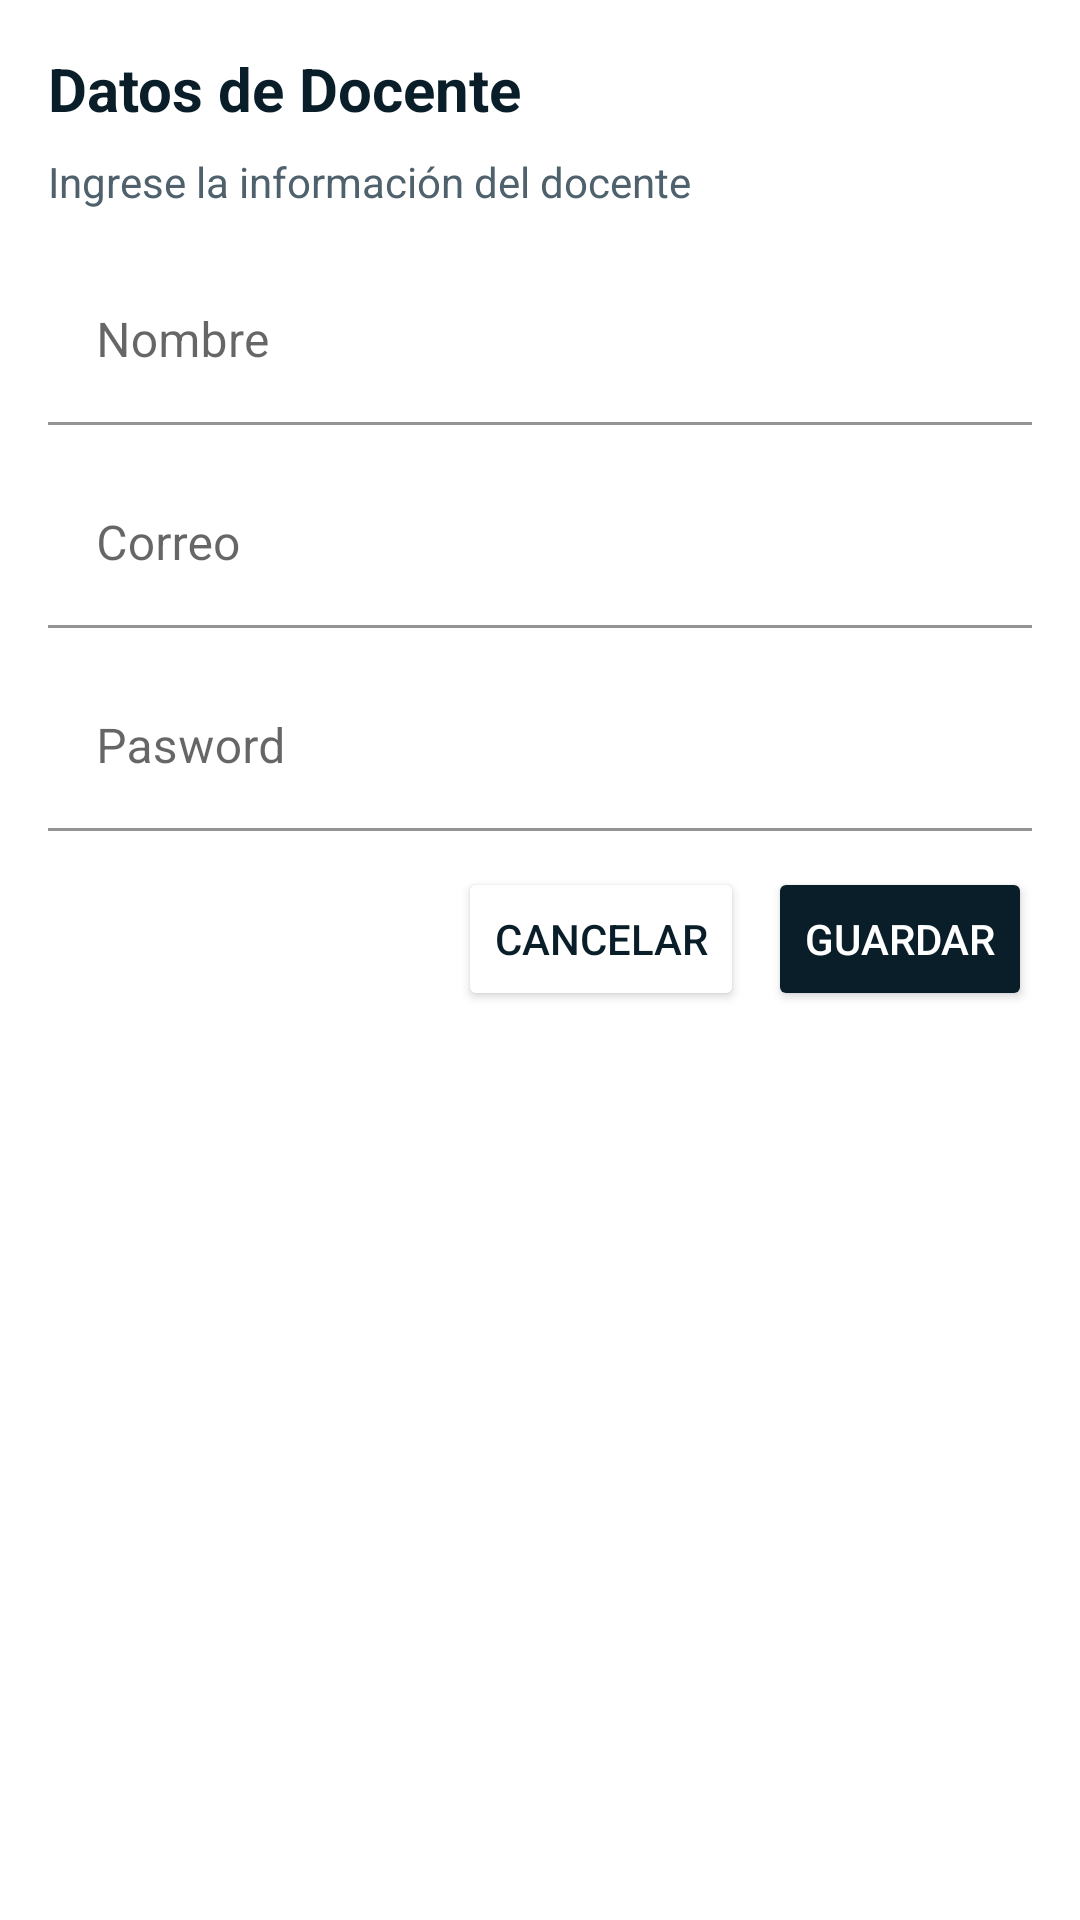

Android layout source for this screen:
<!-- AndroidManifest.xml: application theme Theme.LabAccess -->
<!-- res/layout/dialog_add_teacher.xml -->
<?xml version="1.0" encoding="utf-8"?>
<LinearLayout xmlns:android="http://schemas.android.com/apk/res/android"
    xmlns:app="http://schemas.android.com/apk/res-auto"
    android:layout_width="match_parent"
    android:layout_height="wrap_content"
    android:orientation="vertical"
    android:padding="16dp">
    <TextView
        android:id="@+id/dialogTitle"
        android:layout_width="wrap_content"
        android:layout_height="wrap_content"
        android:layout_marginBottom="8dp"
        android:text="Datos de Docente"
        android:textAppearance="?attr/textAppearanceHeadlineSmall"
        android:textColor="@color/material_dynamic_secondary10"
        android:textSize="20sp"
        android:textStyle="bold" />
    <TextView
        android:id="@+id/dialogDescription"
        android:layout_width="wrap_content"
        android:layout_height="wrap_content"
        android:layout_marginBottom="16dp"
        android:text="Ingrese la información del docente"
        android:textAppearance="?attr/textAppearanceBodyMedium"
        android:textColor="@color/material_dynamic_secondary40"
        android:textSize="14sp" />
    <com.google.android.material.textfield.TextInputLayout
        android:layout_width="match_parent"
        android:layout_height="wrap_content"
        android:layout_marginBottom="12dp"
        android:hint="Nombre"
        app:boxStrokeColor="@color/material_dynamic_secondary10">
        <com.google.android.material.textfield.TextInputEditText
            android:id="@+id/nombreInput"
            android:layout_width="match_parent"
            android:layout_height="wrap_content"
            android:background="@color/white"
            android:inputType="text"
            android:textColor="@color/material_dynamic_secondary10" />
    </com.google.android.material.textfield.TextInputLayout>
    <com.google.android.material.textfield.TextInputLayout
        android:layout_width="match_parent"
        android:layout_height="wrap_content"
        android:layout_marginBottom="12dp"
        android:hint="Correo"
        app:boxStrokeColor="@color/material_dynamic_secondary10">
        <com.google.android.material.textfield.TextInputEditText
            android:id="@+id/correoInput"
            android:layout_width="match_parent"
            android:layout_height="wrap_content"
            android:background="@color/white"
            android:inputType="textEmailAddress"
            android:textColor="@color/material_dynamic_secondary10" />
    </com.google.android.material.textfield.TextInputLayout>
    <com.google.android.material.textfield.TextInputLayout
        android:layout_width="match_parent"
        android:layout_height="wrap_content"
        android:layout_marginBottom="12dp"
        android:hint="Pasword"
        app:boxStrokeColor="@color/material_dynamic_secondary10">
        <com.google.android.material.textfield.TextInputEditText
            android:id="@+id/passwordInput"
            android:layout_width="match_parent"
            android:layout_height="wrap_content"
            android:background="@color/white"
            android:inputType="textPassword"
            android:textColor="@color/material_dynamic_secondary10" />
    </com.google.android.material.textfield.TextInputLayout>
    <LinearLayout
        android:layout_width="match_parent"
        android:layout_height="wrap_content"
        android:gravity="end"
        android:orientation="horizontal">
        <Button
            android:id="@+id/btn_cancel"
            android:layout_width="wrap_content"
            android:layout_height="wrap_content"
            android:layout_marginEnd="8dp"
            android:backgroundTint="@color/white"
            android:text="Cancelar"
            android:textColor="@color/material_dynamic_secondary10" />

        <Button
            android:id="@+id/btn_save"
            android:layout_width="wrap_content"
            android:layout_height="wrap_content"
            android:backgroundTint="@color/material_dynamic_secondary10"
            android:text="Guardar"
            android:textColor="@color/material_dynamic_secondary100" />
    </LinearLayout>
</LinearLayout>
<!-- resources referenced by this layout -->
<resources>
  <color name="white">#FFFFFFFF</color>
  <style name="Theme.LabAccess" parent="Theme.MaterialComponents.DayNight.DarkActionBar">
          
          <item name="colorPrimary">@color/purple_500</item>
          <item name="colorPrimaryVariant">@color/purple_700</item>
          <item name="colorOnPrimary">@color/white</item>
          
          <item name="colorSecondary">@color/teal_200</item>
          <item name="colorSecondaryVariant">@color/teal_700</item>
          <item name="colorOnSecondary">@color/black</item>
          
          <item name="android:statusBarColor">?attr/colorPrimaryVariant</item>
          
      </style>
  <color name="purple_500">#FF6200EE</color>
  <color name="purple_700">#FF3700B3</color>
  <color name="teal_200">#FF03DAC5</color>
  <color name="teal_700">#FF018786</color>
  <color name="black">#FF000000</color>
</resources>
